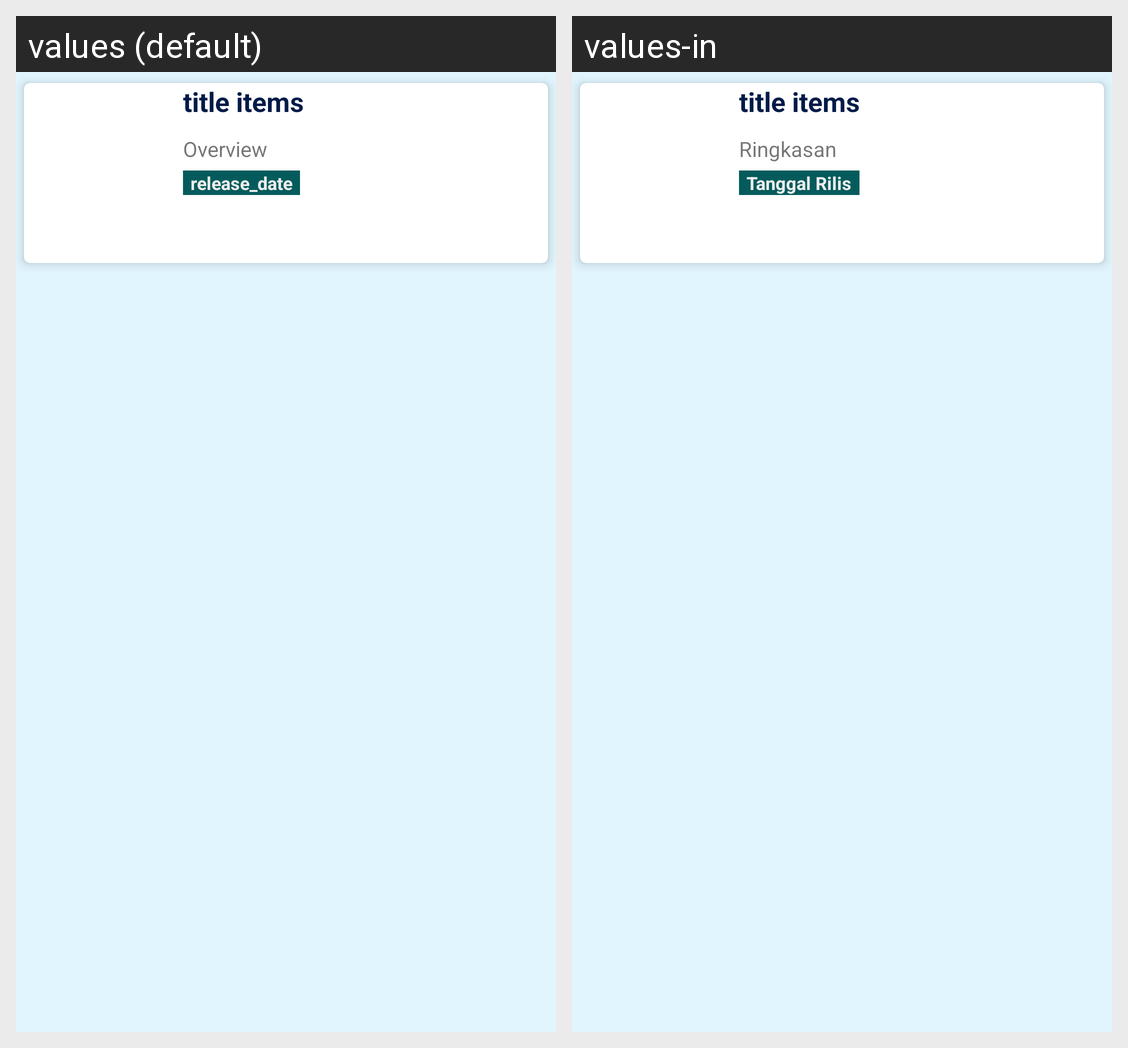

Locale-by-locale string values for the Android screen shown in this grid:
Android screen res/layout/items_tv_show.xml rendered under 2 locales, left to right: values (default), values-in. Device: Nexus 5 (rendered at 1080×1920; each locale shown at half size, 540×960, under a caption strip naming it); theme AppTheme.
Strings drawn on this screen, with the default value and each locale's value (text and hints the layout hard-codes, and strings that could not be matched under every locale, appear in the picture but are not listed):

title_item
  values: title items
  values-in: title items

overview
  values: Overview
  values-in: Ringkasan

release_date
  values: release_date
  values-in: Tanggal Rilis
